Photos from the image-classification dataset "processed" in the GitHub repository Pengke007/soybean-disease-detection. Its 4 classes are: bacterial blight, frogeye, healthy, soybean rust.

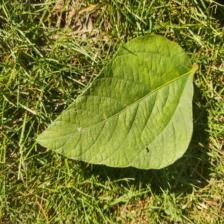
Label: healthy

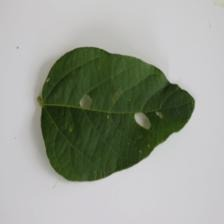
Label: healthy

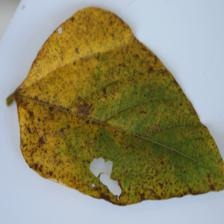
Label: soybean rust

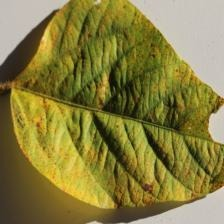
Label: soybean rust

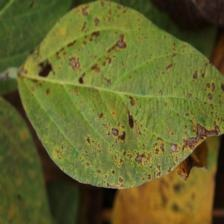
Label: bacterial blight

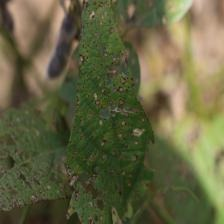
Label: frogeye
